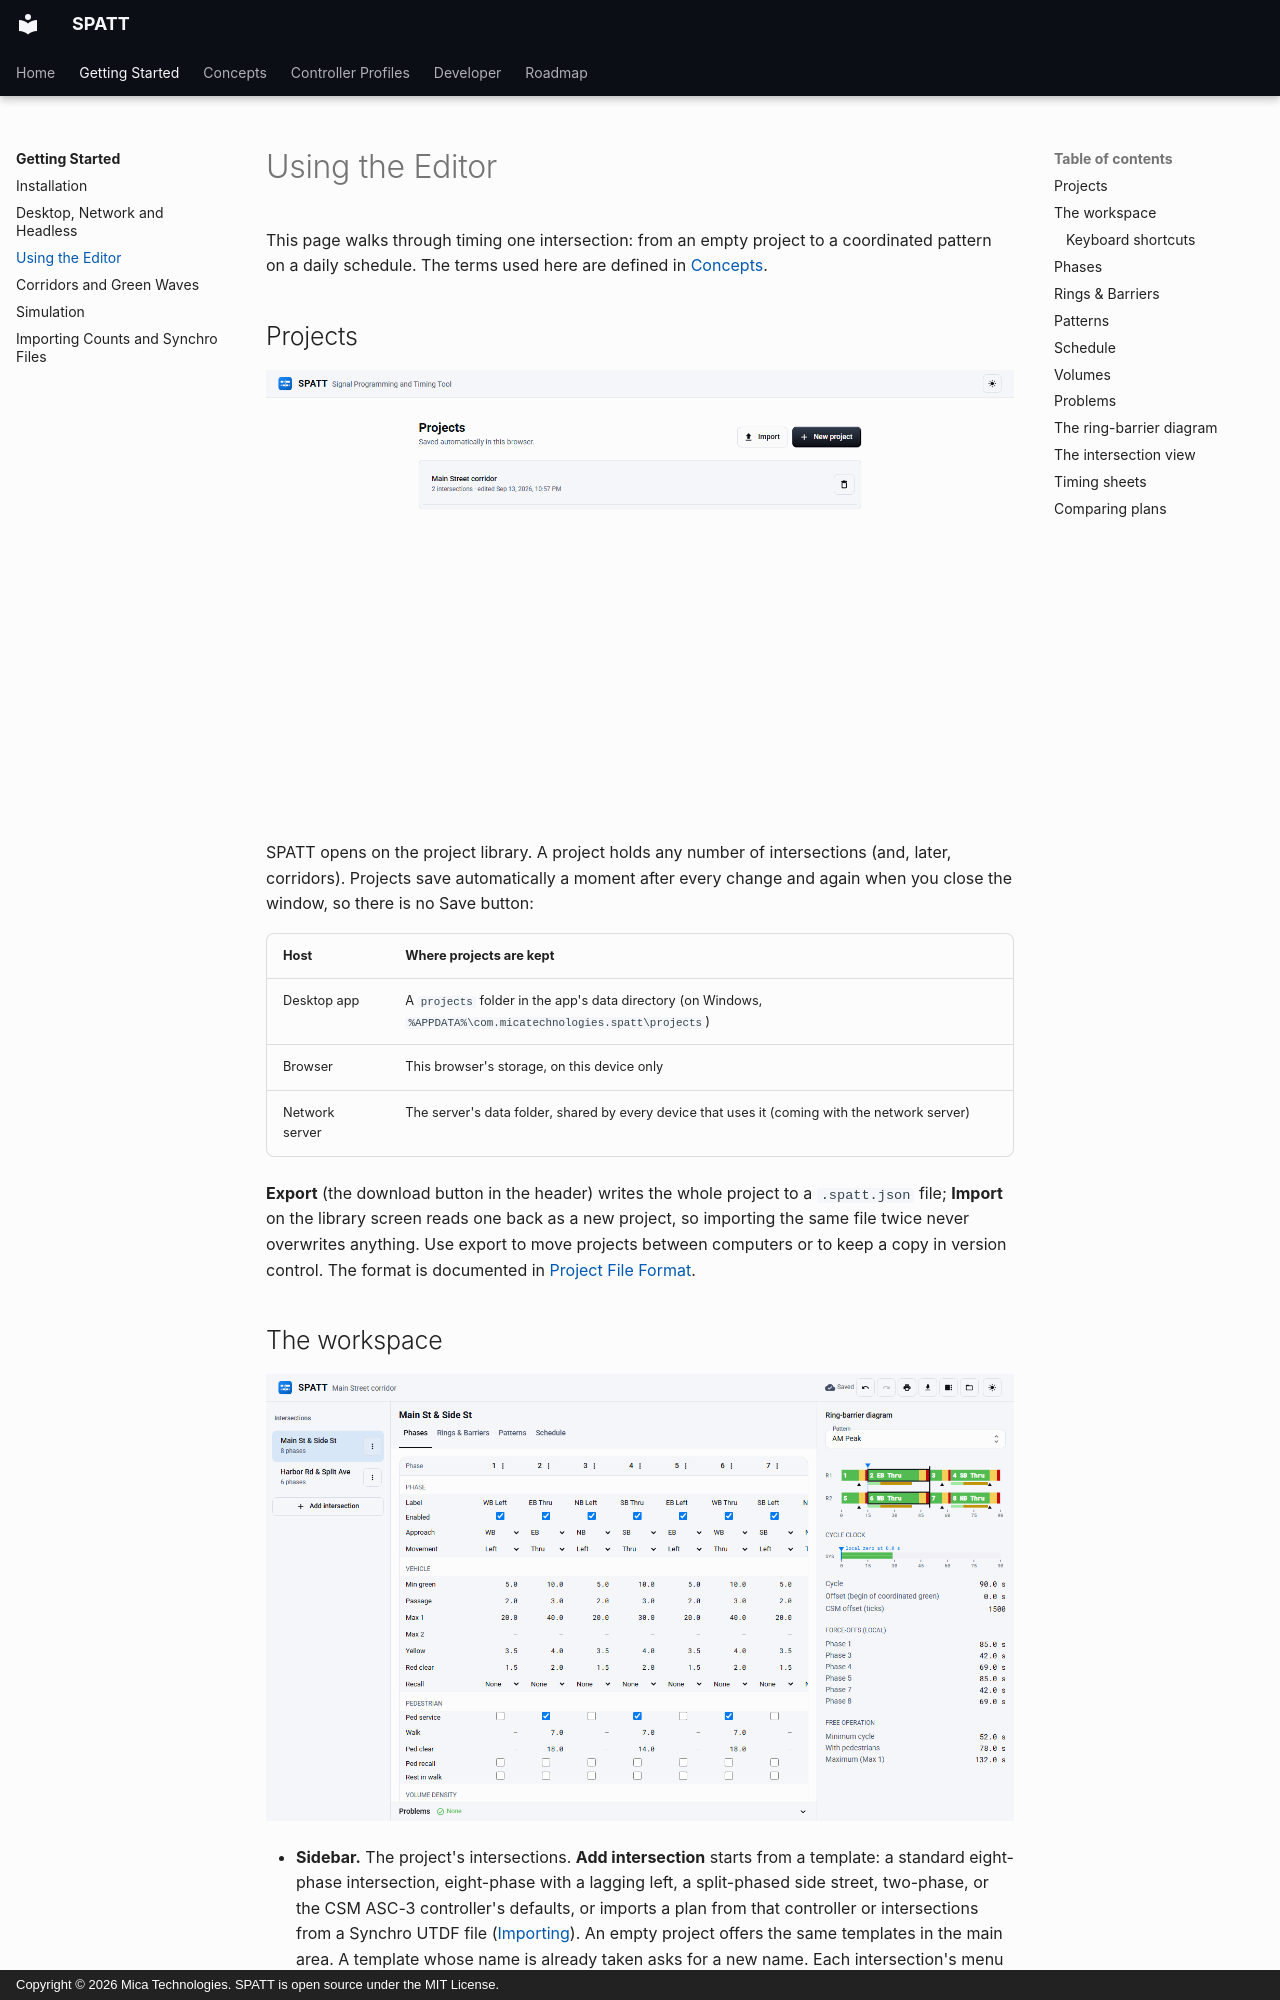

repository: Mica-Technologies/SPATT · page: getting-started/editor/index.html · generator: mkdocs · copyright: Copyright © 2026 Mica Technologies. SPATT is open source under the MIT License.

# Using the Editor

This page walks through timing one intersection: from an empty project to a coordinated pattern
on a daily schedule. The terms used here are defined in [Concepts](../concepts/index.md).

## Projects

![The project library](../assets/screenshots/library.png)

SPATT opens on the project library. A project holds any number of intersections (and, later,
corridors). Projects save automatically a moment after every change and again when you close
the window, so there is no Save button:

| Host | Where projects are kept |
|---|---|
| Desktop app | A `projects` folder in the app's data directory (on Windows, `%APPDATA%\com.micatechnologies.spatt\projects`) |
| Browser | This browser's storage, on this device only |
| Network server | The server's data folder, shared by every device that uses it (coming with the network server) |

**Export** (the download button in the header) writes the whole project to a `.spatt.json` file;
**Import** on the library screen reads one back as a new project, so importing the same file
twice never overwrites anything. Use export to move projects between computers or to keep a copy
in version control. The format is documented in [Project File Format](../developer/project-format.md).
